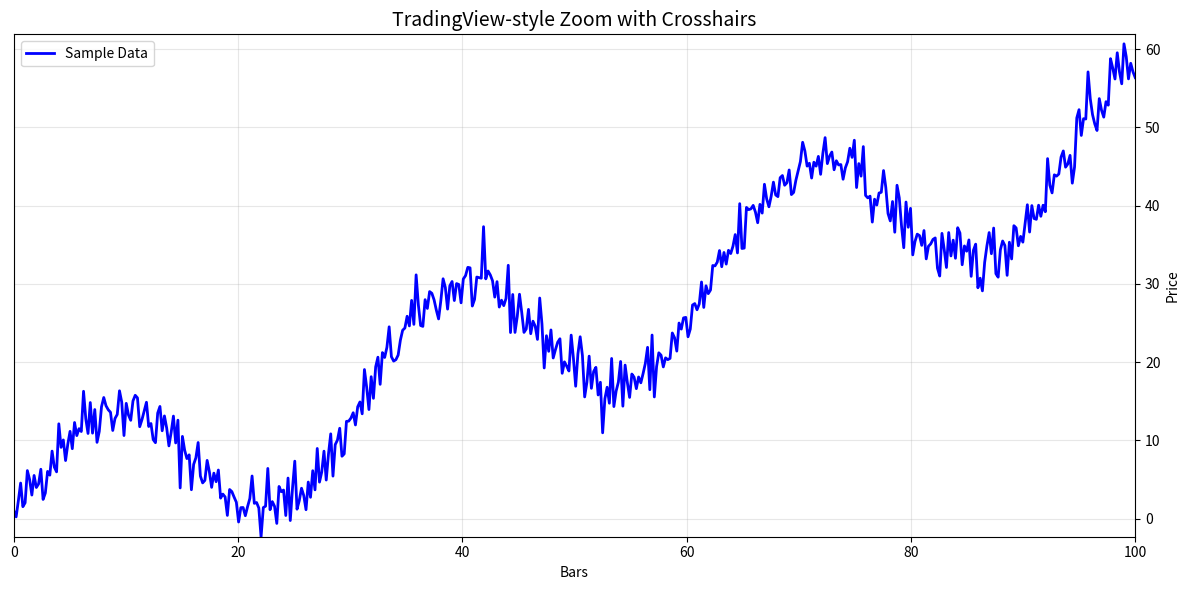

This figure's Python source:
#!/usr/bin/env python3

import matplotlib.pyplot as plt
import numpy as np

# ============================================================
# SAMPLE DATA
# ============================================================

np.random.seed(42)

x = np.linspace(0, 100, 500)
y = np.sin(x / 5) * 10 + x * 0.5 + np.random.randn(500) * 2

# ============================================================
# PLOT SETUP
# ============================================================

fig, ax = plt.subplots(figsize=(12, 6))

ax.plot(
    x,
    y,
    label="Sample Data",
    color="blue",
    linewidth=2,
)

ax.set_title("TradingView-style Zoom with Crosshairs", fontsize=14)
ax.set_xlabel("Bars")
ax.set_ylabel("Price")
ax.grid(True, alpha=0.3)
ax.legend()

# Move Y-axis to the right
ax.yaxis.tick_right()
ax.yaxis.set_label_position("right")

# Store original limits
original_xlim = (x[0], x[-1])
original_ylim = (y.min() * 0.98, y.max() * 1.02)

ax.set_xlim(original_xlim)
ax.set_ylim(original_ylim)

# ============================================================
# CROSSHAIRS
# ============================================================

h_line = ax.axhline(
    color="gray",
    linestyle=":",
    linewidth=0.8,
    alpha=0.6,
    visible=False,
)

v_line = ax.axvline(
    color="gray",
    linestyle=":",
    linewidth=0.8,
    alpha=0.6,
    visible=False,
)


def on_mouse_move(event):
    """Show crosshairs under mouse."""
    if event.inaxes != ax:
        if h_line.get_visible():
            h_line.set_visible(False)
            v_line.set_visible(False)
            fig.canvas.draw_idle()
        return

    h_line.set_ydata([event.ydata, event.ydata])
    v_line.set_xdata([event.xdata, event.xdata])

    h_line.set_visible(True)
    v_line.set_visible(True)

    fig.canvas.draw_idle()


fig.canvas.mpl_connect("motion_notify_event", on_mouse_move)

# ============================================================
# ZOOM FUNCTIONS
# ============================================================


def zoom_axis(axis, factor):
    """
    factor < 1 -> zoom in
    factor > 1 -> zoom out
    """

    if axis == "x":
        lo, hi = ax.get_xlim()
        center = (lo + hi) / 2
        half = (hi - lo) * factor / 2
        ax.set_xlim(center - half, center + half)

    else:
        lo, hi = ax.get_ylim()
        center = (lo + hi) / 2
        half = (hi - lo) * factor / 2
        ax.set_ylim(center - half, center + half)

    fig.canvas.draw_idle()


def zoom_x(direction):
    zoom_axis("x", 0.85 if direction == "in" else 1.15)


def zoom_y(direction):
    zoom_axis("y", 0.85 if direction == "in" else 1.15)


# ============================================================
# PAN FUNCTIONS
# ============================================================


def pan_left():
    lo, hi = ax.get_xlim()
    shift = (hi - lo) * 0.10
    ax.set_xlim(lo - shift, hi - shift)
    fig.canvas.draw_idle()


def pan_right():
    lo, hi = ax.get_xlim()
    shift = (hi - lo) * 0.10
    ax.set_xlim(lo + shift, hi + shift)
    fig.canvas.draw_idle()


def reset_view():
    ax.set_xlim(original_xlim)
    ax.set_ylim(original_ylim)
    fig.canvas.draw_idle()


# ============================================================
# MOUSE WHEEL ZOOM
# ============================================================


def on_scroll(event):
    if event.inaxes != ax:
        return

    direction = "in" if event.button == "up" else "out"

    # Detect whether cursor is near chart edges
    bbox = ax.get_window_extent()

    edge_x = bbox.width * 0.10
    edge_y = bbox.height * 0.10

    on_left_edge = event.x < bbox.x0 + edge_x
    on_right_edge = event.x > bbox.x1 - edge_x

    on_top_edge = event.y > bbox.y1 - edge_y
    on_bottom_edge = event.y < bbox.y0 + edge_y

    # TradingView-like behavior:
    # left/right edges -> Y zoom
    # anywhere else -> X zoom

    if on_left_edge or on_right_edge:
        zoom_y(direction)
    elif on_top_edge or on_bottom_edge:
        zoom_x(direction)
    else:
        zoom_x(direction)


fig.canvas.mpl_connect("scroll_event", on_scroll)

# ============================================================
# KEYBOARD SHORTCUTS
# ============================================================


def on_key(event):
    if event.key == "left":
        pan_left()

    elif event.key == "right":
        pan_right()

    elif event.key == "r":
        reset_view()

    elif event.key == "ctrl+up":
        zoom_x("in")

    elif event.key == "ctrl+down":
        zoom_x("out")

    elif event.key == "shift+up":
        zoom_y("in")

    elif event.key == "shift+down":
        zoom_y("out")


fig.canvas.mpl_connect("key_press_event", on_key)

# ============================================================
# INFO
# ============================================================

print("\n📊 TradingView-style Controls")
print("────────────────────────────")
print("Move mouse                 → Crosshairs")
print("Mouse wheel (chart)        → X-axis zoom")
print("Mouse wheel (left/right)   → Y-axis zoom")
print("← / →                      → Pan left/right")
print("Ctrl+↑ / Ctrl+↓            → X zoom in/out")
print("Shift+↑ / Shift+↓          → Y zoom in/out")
print("r                          → Reset view")
print("\n✓ Coordinate readout removed")
print("✓ Y-axis on right side")

plt.tight_layout()
plt.show()
